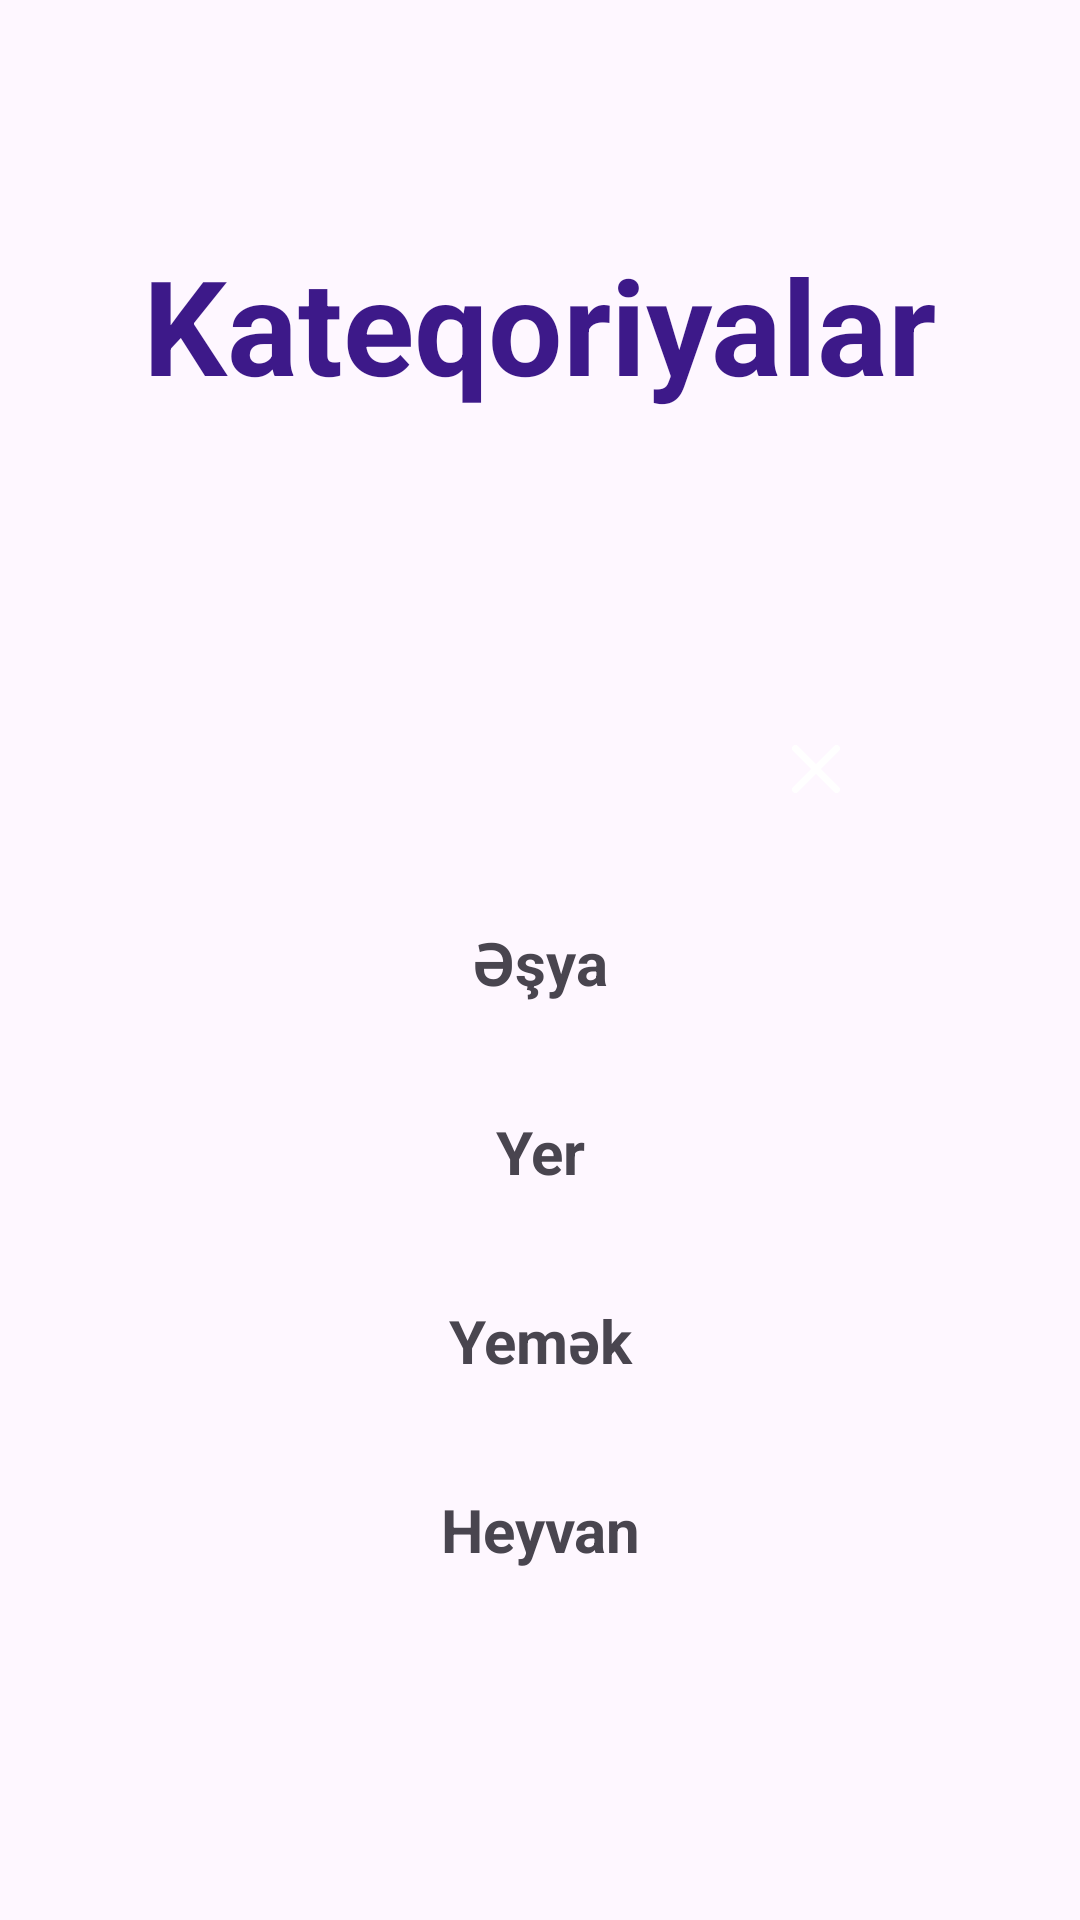

Produce the Android XML layout that renders to this screen, including the resource entries it uses.
<!-- AndroidManifest.xml: application theme Theme.Butabu -->
<!-- res/layout/activity_kateqoriyalar.xml -->
<?xml version="1.0" encoding="utf-8"?>
<androidx.constraintlayout.widget.ConstraintLayout xmlns:android="http://schemas.android.com/apk/res/android"
    xmlns:app="http://schemas.android.com/apk/res-auto"
    xmlns:tools="http://schemas.android.com/tools"
    android:id="@+id/main"
    android:layout_width="match_parent"
    android:layout_height="match_parent"
    tools:context=".Activity_kateqoriyalar">

    <TextView
        android:id="@+id/kateqoriyalar"
        android:layout_width="wrap_content"
        android:layout_height="wrap_content"
        android:text="Kateqoriyalar"
        android:textColor="@color/benovse"
        android:textSize="44sp"
        android:textStyle="bold"
        app:layout_constraintBottom_toTopOf="@id/linear_parametrler"
        app:layout_constraintEnd_toEndOf="parent"
        app:layout_constraintStart_toStartOf="parent"
        app:layout_constraintTop_toTopOf="parent" />
    <LinearLayout
        android:id="@+id/linear_parametrler"
        android:layout_width="match_parent"
        android:layout_height="wrap_content"
        android:orientation="vertical"
        android:layout_marginHorizontal="48dp"
        android:background="@drawable/linear_bg"
        android:backgroundTint="@color/benovse"
        android:gravity="center"
        android:padding="32dp"
        app:layout_constraintBottom_toBottomOf="parent"
        app:layout_constraintEnd_toEndOf="parent"
        app:layout_constraintStart_toStartOf="parent"
        app:layout_constraintTop_toBottomOf="@+id/kateqoriyalar"
        >

    <ImageView
        android:layout_width="wrap_content"
        android:layout_height="wrap_content"
        android:layout_gravity="end"
        android:layout_marginBottom="25dp"
        android:background="@drawable/ic_back"/>


    <TextView
        android:layout_width="match_parent"
        android:layout_height="wrap_content"
        android:background="@drawable/backround"
        android:padding="6dp"
        android:text="Əşya"
        android:textAlignment="center"
        android:textSize="20sp"
        android:textStyle="bold"
        android:layout_marginTop="12dp"/>


    <TextView
        android:layout_width="match_parent"
        android:layout_height="wrap_content"
        android:background="@drawable/backround"
        android:padding="6dp"
        android:text="Yer"
        android:textAlignment="center"
        android:textSize="20sp"
        android:textStyle="bold"
        android:layout_marginTop="24dp"/>

    <TextView
        android:layout_width="match_parent"
        android:layout_height="wrap_content"
        android:background="@drawable/backround"
        android:padding="6dp"
        android:text="Yemək"
        android:textAlignment="center"
        android:textSize="20sp"
        android:textStyle="bold"
        android:layout_marginTop="24dp"/>

    <TextView
        android:layout_width="match_parent"
        android:layout_height="wrap_content"
        android:background="@drawable/backround"
        android:padding="6dp"
        android:text="Heyvan"
        android:textAlignment="center"
        android:textSize="20sp"
        android:textStyle="bold"
        android:layout_marginTop="24dp"/>
    </LinearLayout>
</androidx.constraintlayout.widget.ConstraintLayout>
<!-- resources referenced by this layout -->
<resources>
  <color name="benovse">#3D1989</color>
  <!-- drawable ic_back (drawable) -->
  <vector xmlns:android="http://schemas.android.com/apk/res/android"
      android:width="16dp"
      android:height="16dp"
      android:viewportWidth="14"
      android:viewportHeight="14">
    <path
        android:pathData="M13,1L1,13M1,1L13,13"
        android:strokeLineJoin="round"
        android:strokeWidth="2"
        android:fillColor="#00000000"
        android:strokeColor="#ffffff"
        android:strokeLineCap="round"/>
  </vector>
  <style name="Theme.Butabu" parent="Base.Theme.Butabu" />
  <style name="Base.Theme.Butabu" parent="Theme.Material3.DayNight.NoActionBar">
          
          
      </style>
</resources>
